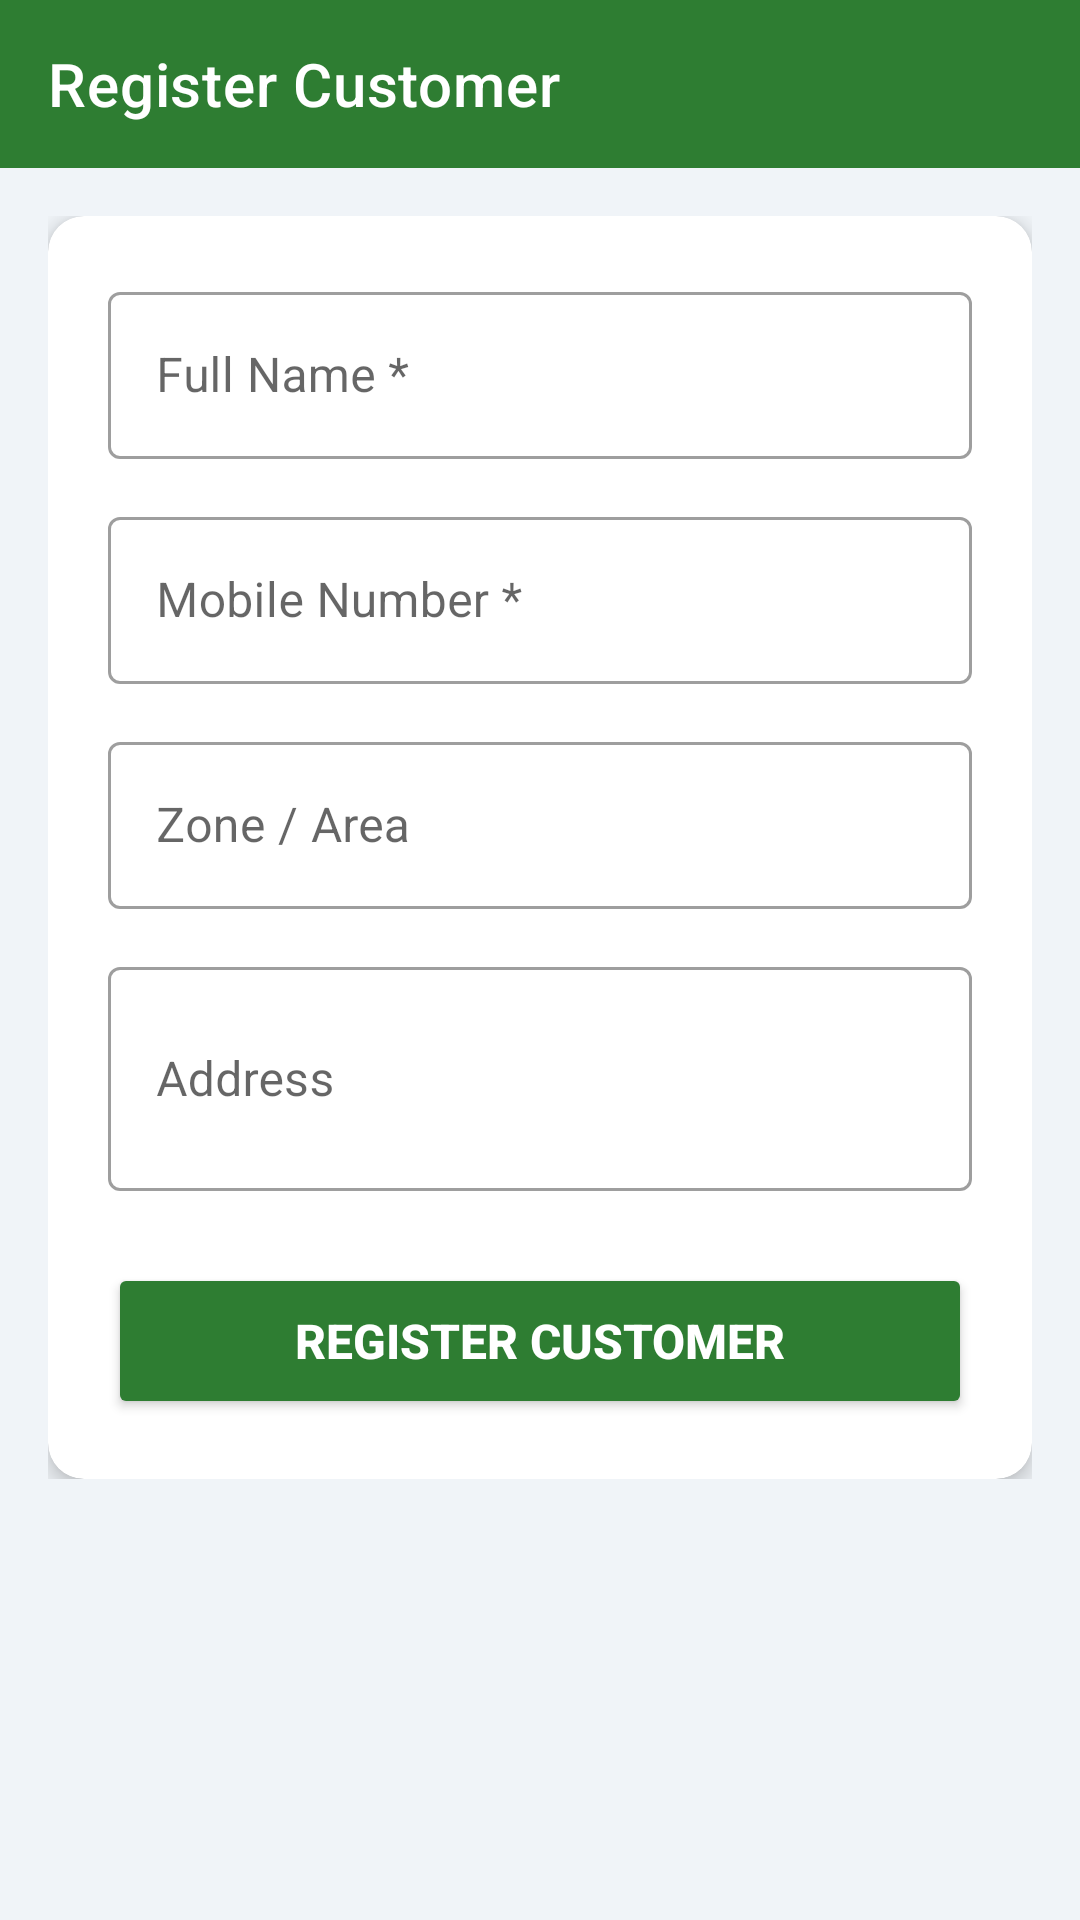

Here is an Android app screen rendered from its layout file. Give the layout XML and the strings, colors and styles it references.
<!-- AndroidManifest.xml: application theme Theme.KiweluWater -->
<!-- res/layout/activity_add_customer.xml -->
<?xml version="1.0" encoding="utf-8"?>
<LinearLayout xmlns:android="http://schemas.android.com/apk/res/android"
    xmlns:app="http://schemas.android.com/apk/res-auto"
    android:layout_width="match_parent" android:layout_height="match_parent"
    android:orientation="vertical" android:background="#f0f4f8">

    <androidx.appcompat.widget.Toolbar
        android:id="@+id/toolbar" android:layout_width="match_parent"
        android:layout_height="?attr/actionBarSize" android:background="#2e7d32"
        app:titleTextColor="#fff" app:title="Register Customer"/>

    <ScrollView android:layout_width="match_parent" android:layout_height="match_parent">
        <LinearLayout android:layout_width="match_parent" android:layout_height="wrap_content"
            android:orientation="vertical" android:padding="16dp">

            <com.google.android.material.card.MaterialCardView
                android:layout_width="match_parent" android:layout_height="wrap_content"
                app:cardCornerRadius="12dp" app:cardElevation="4dp">
                <LinearLayout android:layout_width="match_parent" android:layout_height="wrap_content"
                    android:orientation="vertical" android:padding="20dp">

                    <com.google.android.material.textfield.TextInputLayout
                        android:layout_width="match_parent" android:layout_height="wrap_content"
                        android:hint="Full Name *" android:layout_marginBottom="14dp"
                        style="@style/Widget.MaterialComponents.TextInputLayout.OutlinedBox">
                        <com.google.android.material.textfield.TextInputEditText
                            android:id="@+id/etName" android:layout_width="match_parent"
                            android:layout_height="wrap_content" android:inputType="textPersonName"/>
                    </com.google.android.material.textfield.TextInputLayout>

                    <com.google.android.material.textfield.TextInputLayout
                        android:layout_width="match_parent" android:layout_height="wrap_content"
                        android:hint="Mobile Number *" android:layout_marginBottom="14dp"
                        style="@style/Widget.MaterialComponents.TextInputLayout.OutlinedBox">
                        <com.google.android.material.textfield.TextInputEditText
                            android:id="@+id/etMobile" android:layout_width="match_parent"
                            android:layout_height="wrap_content" android:inputType="phone"/>
                    </com.google.android.material.textfield.TextInputLayout>

                    <com.google.android.material.textfield.TextInputLayout
                        android:layout_width="match_parent" android:layout_height="wrap_content"
                        android:hint="Zone / Area" android:layout_marginBottom="14dp"
                        style="@style/Widget.MaterialComponents.TextInputLayout.OutlinedBox">
                        <com.google.android.material.textfield.TextInputEditText
                            android:id="@+id/etZone" android:layout_width="match_parent"
                            android:layout_height="wrap_content"/>
                    </com.google.android.material.textfield.TextInputLayout>

                    <com.google.android.material.textfield.TextInputLayout
                        android:layout_width="match_parent" android:layout_height="wrap_content"
                        android:hint="Address" android:layout_marginBottom="24dp"
                        style="@style/Widget.MaterialComponents.TextInputLayout.OutlinedBox">
                        <com.google.android.material.textfield.TextInputEditText
                            android:id="@+id/etAddress" android:layout_width="match_parent"
                            android:layout_height="wrap_content" android:inputType="textMultiLine"
                            android:lines="2"/>
                    </com.google.android.material.textfield.TextInputLayout>

                    <ProgressBar android:id="@+id/progressBar" android:layout_width="wrap_content"
                        android:layout_height="wrap_content" android:layout_gravity="center"
                        android:visibility="gone" android:layout_marginBottom="8dp"/>

                    <Button android:id="@+id/btnSave" android:layout_width="match_parent"
                        android:layout_height="52dp" android:text="Register Customer"
                        android:backgroundTint="#2e7d32" android:textColor="#fff"
                        android:textStyle="bold" android:textSize="16sp"/>
                </LinearLayout>
            </com.google.android.material.card.MaterialCardView>
        </LinearLayout>
    </ScrollView>
</LinearLayout>
<!-- resources referenced by this layout -->
<resources>
  <style name="Theme.KiweluWater" parent="Theme.MaterialComponents.Light.NoActionBar">
          <item name="colorPrimary">#1565C0</item>
          <item name="colorPrimaryVariant">#0D47A1</item>
          <item name="colorOnPrimary">#FFFFFF</item>
          <item name="colorSecondary">#4fc3f7</item>
          <item name="colorOnSecondary">#000000</item>
          <item name="android:statusBarColor">#0D47A1</item>
      </style>
</resources>
